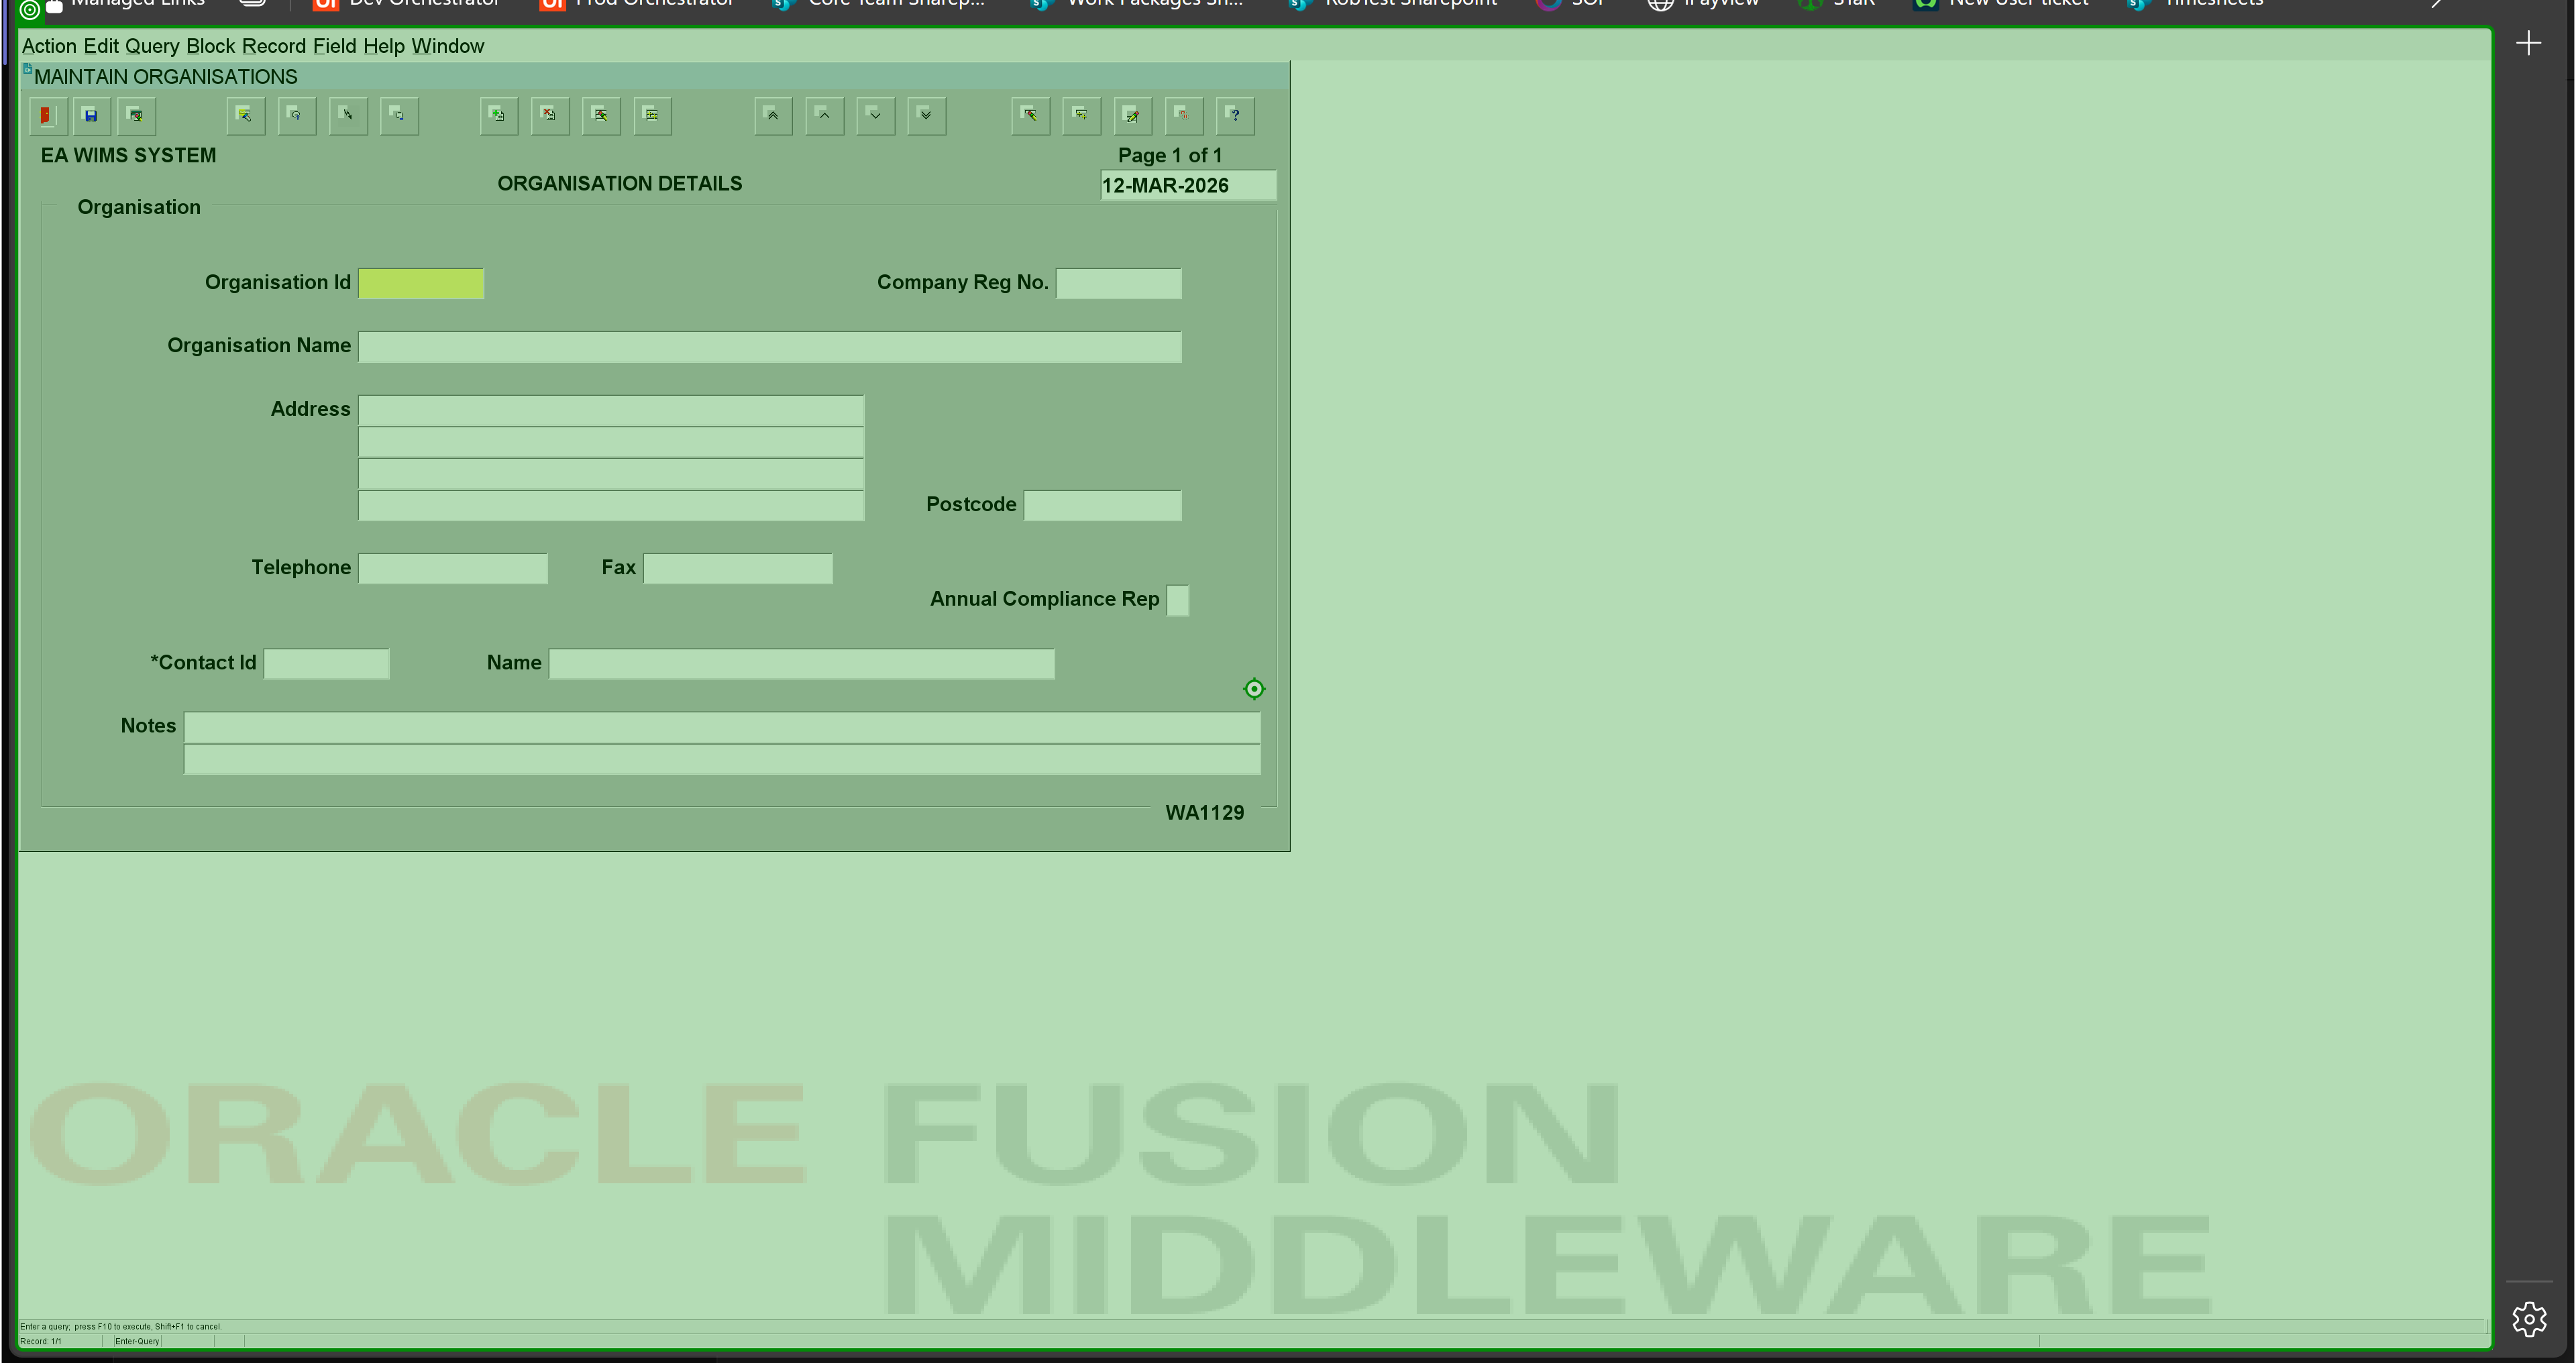
Task: Enter data into WIMS regional databases from Power BI.
Workflow: DEV ONLY Go to dummy permit

Step 1: type a value into the element in window 'FormsStart 12c WIMSMDP' (msedge.exe)

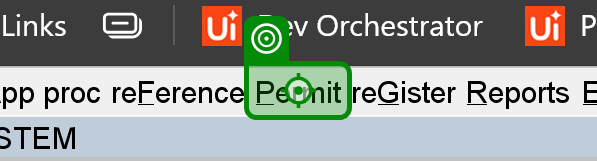
Step 2: click on the menu 'Permit ALT P' in window 'FormsStart 12c WIMSMDP' (msedge.exe)

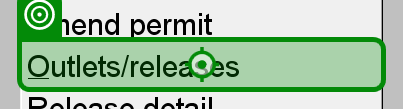
Step 3: click on the menu item 'Outlets/releases mnemonic O' in window 'FormsStart 12c WIMSMDP' (msedge.exe)

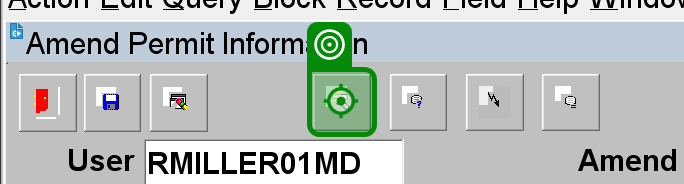
Step 4: click on the push button 'Switch to Enter Query mode on the current section.' in window 'FormsStart 12c WIMSMDP' (msedge.exe)

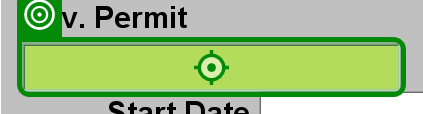
Step 5: type "ZZ TEST IGNORE" into the text 'WIMS permit reference number Required' in window 'FormsStart 12c WIMSMDP' (msedge.exe)

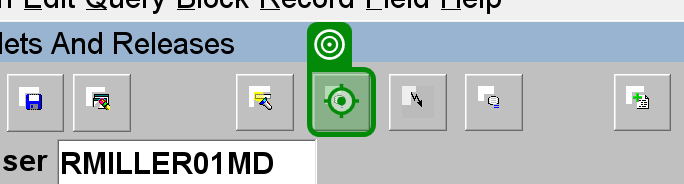
Step 6: click on the push button 'Execute a query in the current section.' in window 'FormsStart 12c WIMSMDP' (msedge.exe)

Step 7: type a value into the element in window 'FormsStart 12c WIMSMDP' (msedge.exe) (same screen as step 1)

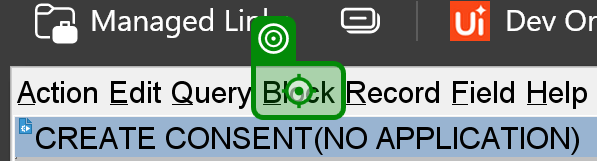
Step 8: click on the menu 'Block ALT B' in window 'FormsStart 12c WIMSMDP' (msedge.exe)

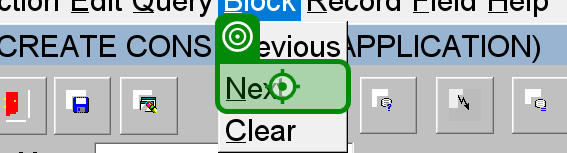
Step 9: click on the menu item 'Next mnemonic N' in window 'FormsStart 12c WIMSMDP' (msedge.exe)
